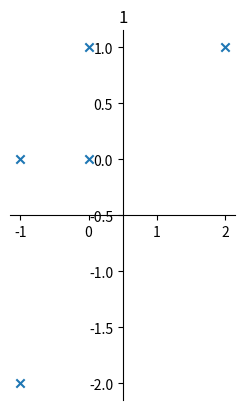

The script that saved this image: (Note: this script raises an exception after producing the figure.)
import numpy as np
import matplotlib.pyplot as plt


t = np.matrix([[-1, -1, 0, 2, 0], [-2, 0, 0, 1, 1]])
print(np.linalg.eig(0.2*np.matmul(t, t.T)))

a = np.array([[-1, -2],
              [-1, 0],
              [0, 0],
              [2, 1],
              [0, 1]], dtype=np.float32)

p = np.array([[1/1.414, 1/1.414], [-1/1.414, 1/1.414]], dtype=np.float32)
print(np.linalg.norm(p, ord=1))
a2 = np.matmul(p, a.T)

b = np.cov(a.T)

fig = plt.figure()

ax = fig.add_subplot(1, 2, 1)
ax.set_title('1')
ax.scatter(a.T[0], a.T[1], marker='x')
ax.spines['left'].set_position('center')
ax.spines['right'].set_color('none')
ax.spines['bottom'].set_position('center')
ax.spines['top'].set_color('none')
ax.spines['left'].set_smart_bounds(True)
ax.spines['bottom'].set_smart_bounds(True)
ax.xaxis.set_ticks_position('bottom')
ax.yaxis.set_ticks_position('left')

ax = fig.add_subplot(1, 2, 2)
ax.set_title('2')
ax.scatter(a2[0], a2[1], marker='x')
ax.spines['left'].set_position('center')
ax.spines['right'].set_color('none')
ax.spines['bottom'].set_position('center')
ax.spines['top'].set_color('none')
ax.spines['left'].set_smart_bounds(True)
ax.spines['bottom'].set_smart_bounds(True)
ax.xaxis.set_ticks_position('bottom')
ax.yaxis.set_ticks_position('left')

plt.show()

print(b)